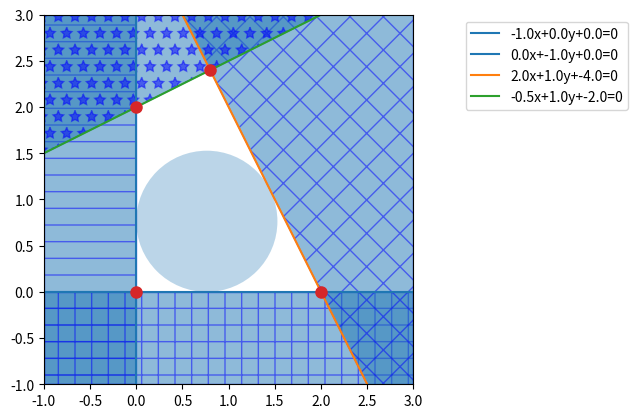

Here is the Python script that generated this plot:
from scipy.spatial import HalfspaceIntersection
import numpy as np
halfspaces = np.array([[-1, 0., 0.],
                       [0., -1., 0.],
                       [2., 1., -4.],
                       [-0.5, 1., -2.]])
feasible_point = np.array([0.5, 0.5])
hs = HalfspaceIntersection(halfspaces, feasible_point)

import matplotlib.pyplot as plt
fig = plt.figure()
ax = fig.add_subplot(1, 1, 1, aspect='equal')
xlim, ylim = (-1, 3), (-1, 3)
ax.set_xlim(xlim)
ax.set_ylim(ylim)
x = np.linspace(-1, 3, 100)
symbols = ['-', '+', 'x', '*']
signs = [0, 0, -1, -1]
fmt = {"color": None, "edgecolor": "b", "alpha": 0.5}
for h, sym, sign in zip(halfspaces, symbols, signs):
    hlist = h.tolist()
    fmt["hatch"] = sym
    if h[1]== 0:
        ax.axvline(-h[2]/h[0], label='{}x+{}y+{}=0'.format(*hlist))
        xi = np.linspace(xlim[sign], -h[2]/h[0], 100)
        ax.fill_between(xi, ylim[0], ylim[1], **fmt)
    else:
        ax.plot(x, (-h[2]-h[0]*x)/h[1], label='{}x+{}y+{}=0'.format(*hlist))
        ax.fill_between(x, (-h[2]-h[0]*x)/h[1], ylim[sign], **fmt)
x, y = zip(*hs.intersections)
ax.plot(x, y, 'o', markersize=8)

from scipy.optimize import linprog
from matplotlib.patches import Circle
norm_vector = np.reshape(np.linalg.norm(halfspaces[:, :-1], axis=1),
    (halfspaces.shape[0], 1))
c = np.zeros((halfspaces.shape[1],))
c[-1] = -1
A = np.hstack((halfspaces[:, :-1], norm_vector))
b = - halfspaces[:, -1:]
res = linprog(c, A_ub=A, b_ub=b, bounds=(None, None))
x = res.x[:-1]
y = res.x[-1]
circle = Circle(x, radius=y, alpha=0.3)
ax.add_patch(circle)
plt.legend(bbox_to_anchor=(1.6, 1.0))
plt.show()